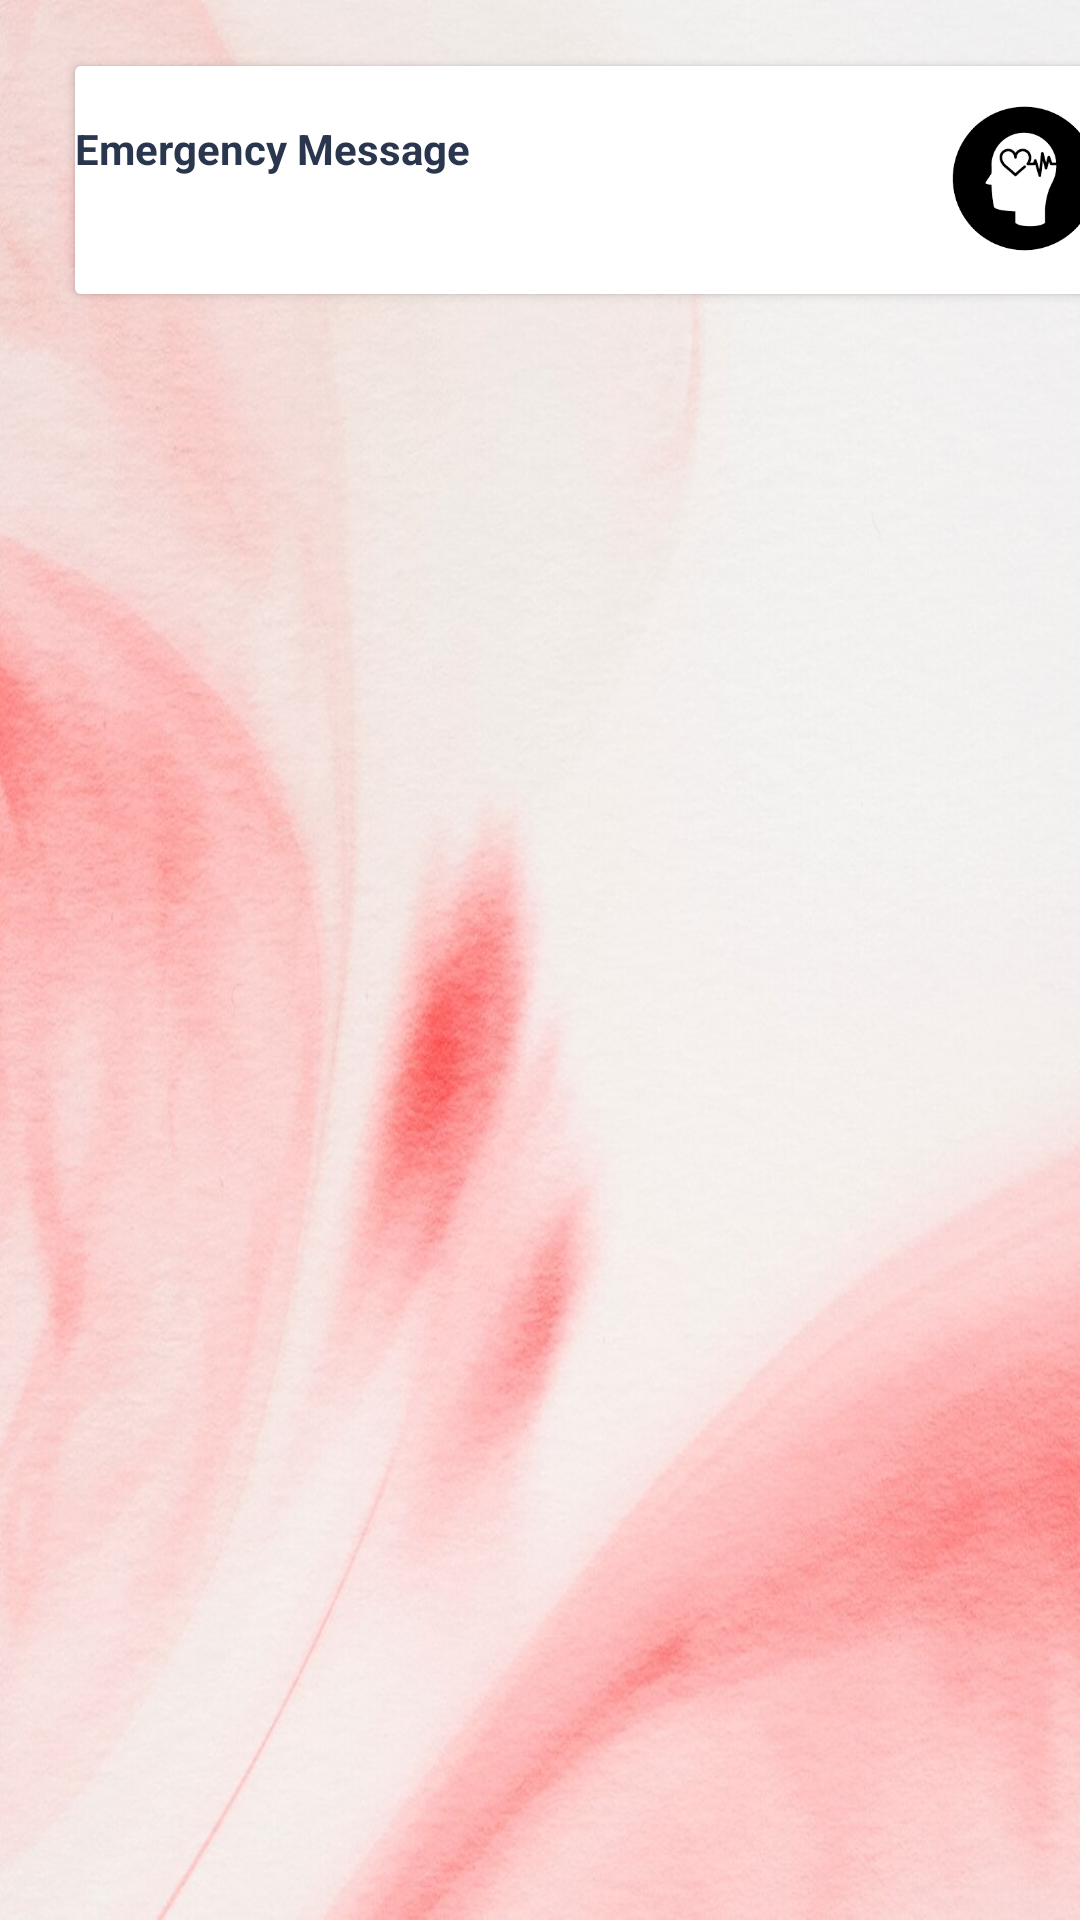

Here is an Android app screen rendered from its layout file. Give the layout XML and the strings, colors and styles it references.
<!-- AndroidManifest.xml: application theme Theme.StressManagement -->
<!-- res/layout/fragment_emergency.xml -->
<?xml version="1.0" encoding="utf-8"?>
<FrameLayout xmlns:android="http://schemas.android.com/apk/res/android"
    xmlns:tools="http://schemas.android.com/tools"
    android:layout_width="match_parent"
    android:layout_height="match_parent"
    android:background="@drawable/b"
    tools:context=".EmergencyFragment">


    <androidx.cardview.widget.CardView
        android:id="@+id/StressRatecard"
        android:layout_width="342dp"
        android:layout_height="76dp"
        android:layout_marginTop="22dp"
        android:layout_rowWeight="1"
        android:layout_columnWeight="1"
        android:layout_gravity="fill"
        android:layout_marginStart="25dp">

        <LinearLayout
            android:id="@+id/toolBar"
            android:layout_width="match_parent"
            android:layout_height="match_parent"
            android:layout_alignParentStart="true"
            android:layout_alignParentLeft="true"
            android:layout_alignParentEnd="true"
            android:layout_alignParentRight="true"

            android:background="@color/white"
            android:gravity="right">

            <TextView
                android:layout_width="55sp"
                android:layout_height="40dp"
                android:layout_gravity="center"
                android:textStyle="bold"
                android:layout_marginStart="@dimen/_10sdp"
                android:layout_marginLeft="@dimen/_10sdp"
                android:layout_weight="1"
                android:text="Emergency Message"
                android:textColor="#2a364e"
                android:textSize="@dimen/_20sdp" />


            <ImageView
                android:id="@+id/logoutimg"
                android:layout_width="51dp"
                android:layout_height="65dp"
                android:layout_gravity="center"
                android:layout_marginRight="@dimen/_10sdp"
                android:src="@drawable/logo"
                tools:ignore="RtlHardcoded" />

        </LinearLayout>
    </androidx.cardview.widget.CardView>

    <androidx.recyclerview.widget.RecyclerView
        android:id="@+id/mainUserRecyclerView"
        android:layout_width="355dp"
        android:layout_height="523dp"
        android:layout_below="@id/toolBar"
        android:layout_alignParentStart="true"
        android:layout_alignParentLeft="true"
        android:layout_alignParentEnd="true"
        android:layout_alignParentRight="true"
        android:layout_alignParentBottom="true"
        android:layout_marginStart="16dp"
        android:layout_marginLeft="16dp"
        android:layout_marginTop="130dp"
        android:layout_marginEnd="19dp"
        android:layout_marginRight="19dp"
        android:layout_marginBottom="104dp" />


</FrameLayout>
<!-- resources referenced by this layout -->
<resources>
  <color name="white">#FFFFFFFF</color>
  <!-- drawable b: jpg bitmap (drawable, 105161 bytes) -->
  <!-- drawable logo: png bitmap (drawable, 3613 bytes) -->
  <style name="Theme.StressManagement" parent="Base.Theme.StressManagement" />
  <style name="Base.Theme.StressManagement" parent="Theme.Material3.DayNight.NoActionBar">
          <item name="bottomNavigationStyle">@style/Widget.MaterialComponents.BottomNavigationView.Colored</item>
          <item name="colorPrimary">@color/shrine_pink_100</item>
      </style>
  <color name="shrine_pink_100">#D17262</color>
</resources>
